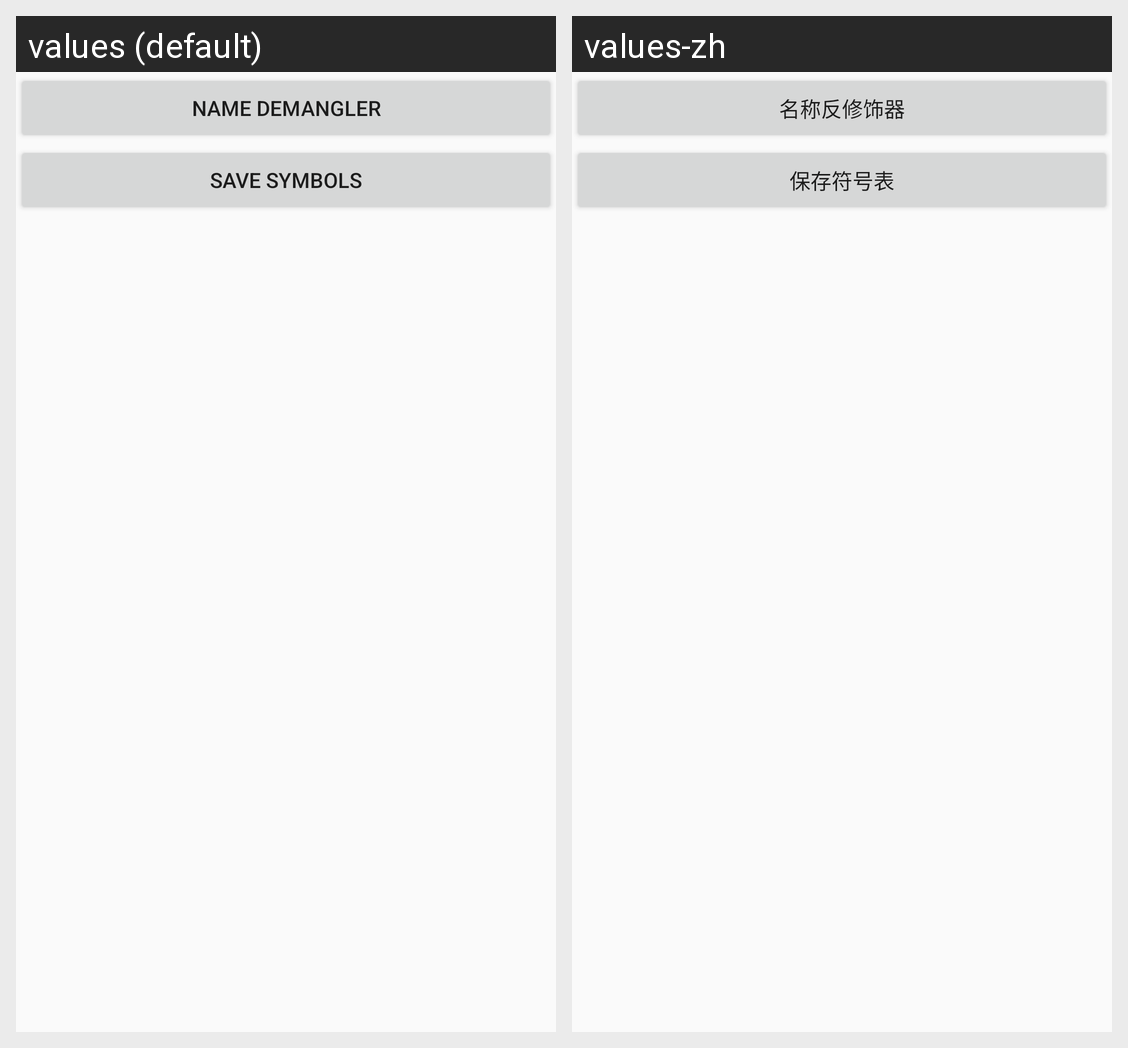

The same Android screen rendered under two of its app's locales, left to right. List the strings drawn on it with the default value and each locale's translation.
Android screen res/layout/menu_activity.xml rendered under 2 locales, left to right: values (default), values-zh. Device: Nexus 5 (rendered at 1080×1920; each locale shown at half size, 540×960, under a caption strip naming it); theme AppTheme.
Strings drawn on this screen, with the default value and each locale's value (text and hints the layout hard-codes, and strings that could not be matched under every locale, appear in the picture but are not listed):

nameDemangler
  values: Name Demangler
  values-zh: 名称反修饰器

saveSymbols
  values: Save Symbols
  values-zh: 保存符号表
